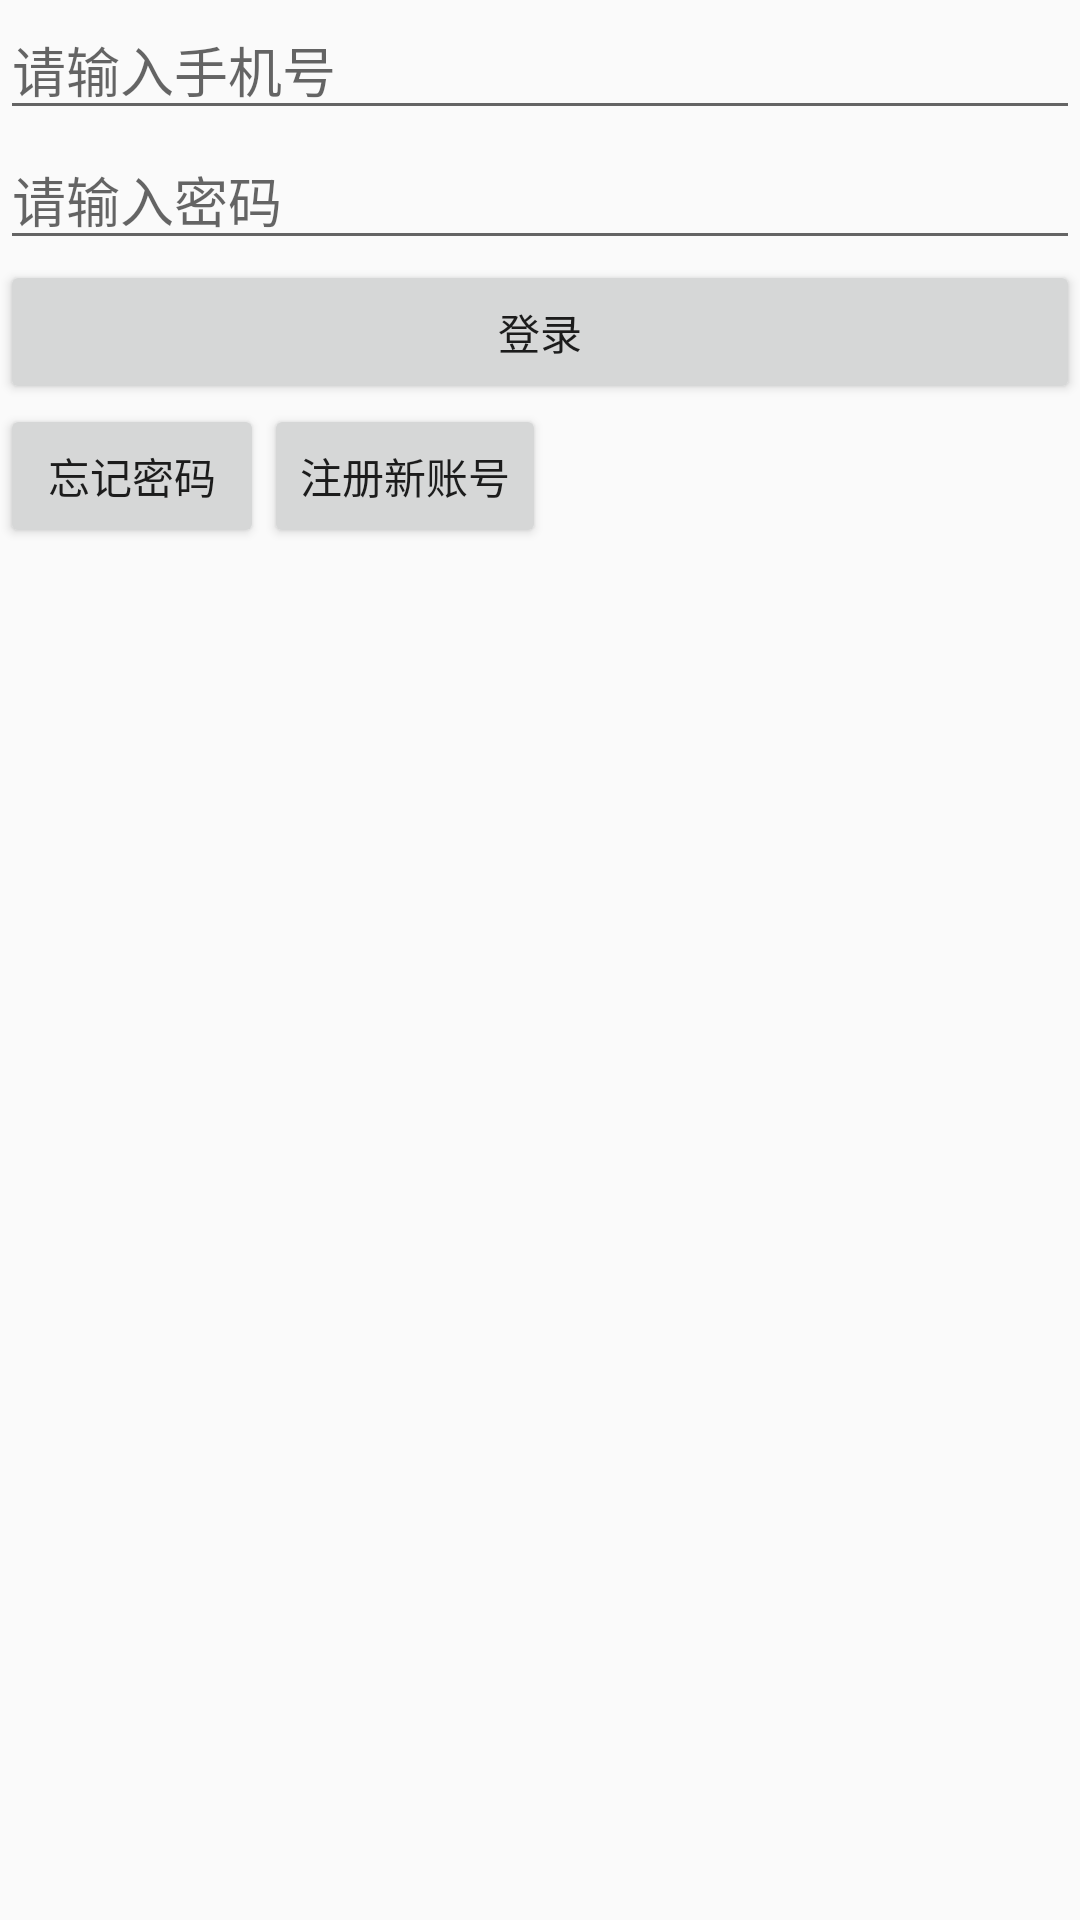

This screen was rendered from an Android layout file. Write that file and the resources it references.
<!-- AndroidManifest.xml: application theme AppTheme -->
<!-- res/layout/login.xml -->
<?xml version="1.0" encoding="utf-8"?>
<LinearLayout xmlns:android="http://schemas.android.com/apk/res/android"
    android:orientation="vertical" android:layout_width="match_parent"
    android:layout_height="match_parent">

    <EditText android:id="@+id/et_phone_number"
        android:layout_width="match_parent"
        android:layout_height="wrap_content"
        android:hint="@string/enter_phone_number"/>

    <EditText android:id="@+id/et_password"
        android:layout_width="match_parent"
        android:layout_height="wrap_content"
        android:hint="@string/enter_password"/>

    <Button android:id="@+id/btn_login"
        android:layout_width="match_parent"
        android:layout_height="wrap_content"
        android:text="@string/login"/>

    <LinearLayout
        android:orientation="horizontal"
        android:layout_width="wrap_content"
        android:layout_height="wrap_content">

        <Button android:id="@+id/btn_forget_password"
            android:layout_width="0dp"
            android:layout_height="wrap_content"
            android:layout_weight="1"
            android:text="@string/forget_password"/>

        <Button android:id="@+id/btn_register"
            android:layout_width="0dp"
            android:layout_height="wrap_content"
            android:layout_weight="1"
            android:text="@string/register_account" />

    </LinearLayout>

</LinearLayout>
<!-- resources referenced by this layout -->
<resources>
  <string name="enter_password">请输入密码</string>
  <string name="enter_phone_number">请输入手机号</string>
  <string name="forget_password">忘记密码</string>
  <string name="login">登录</string>
  <string name="register_account">注册新账号</string>
  <style name="AppTheme" parent="Theme.AppCompat.Light.DarkActionBar">
          
          <item name="colorPrimary">@color/c3</item>
          <item name="colorPrimaryDark">@color/c2</item>
          <item name="colorAccent">@color/c1</item>
      </style>
  <color name="c3">#3a3e42</color>
  <color name="c2">#323437</color>
  <color name="c1">#ffd40c</color>
</resources>
